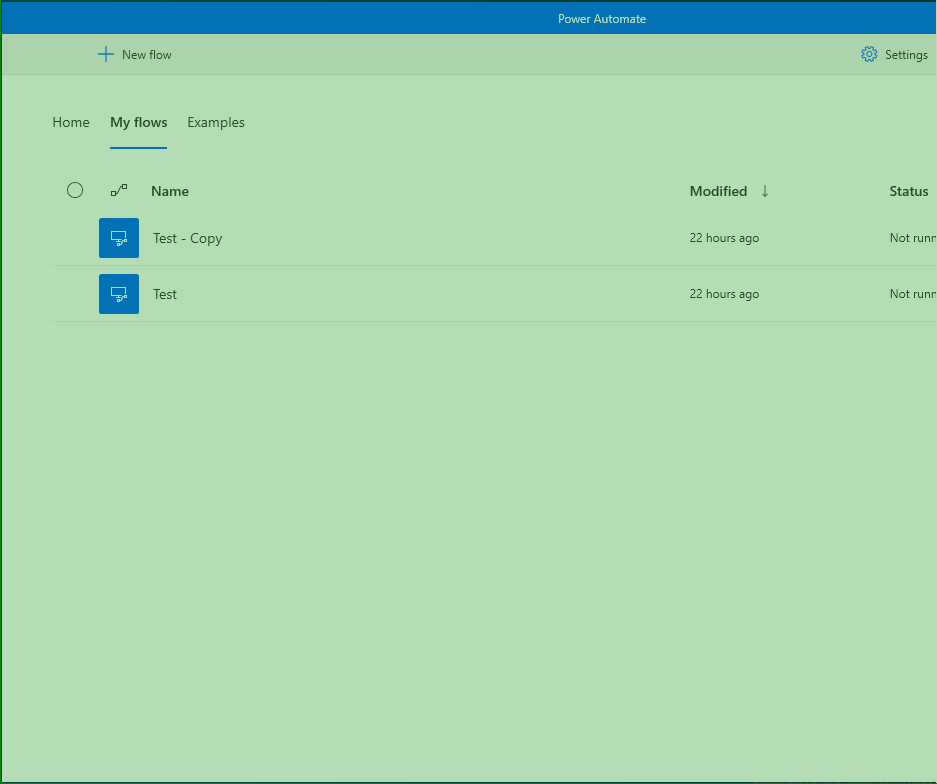
Task: Export contents of PAD Flow into a folder structure resembling the Flow, complete with all arguments and subflows
Workflow: PAD_CheckIfOpenAndSignedIn

Step 1: check 'Power Automate'

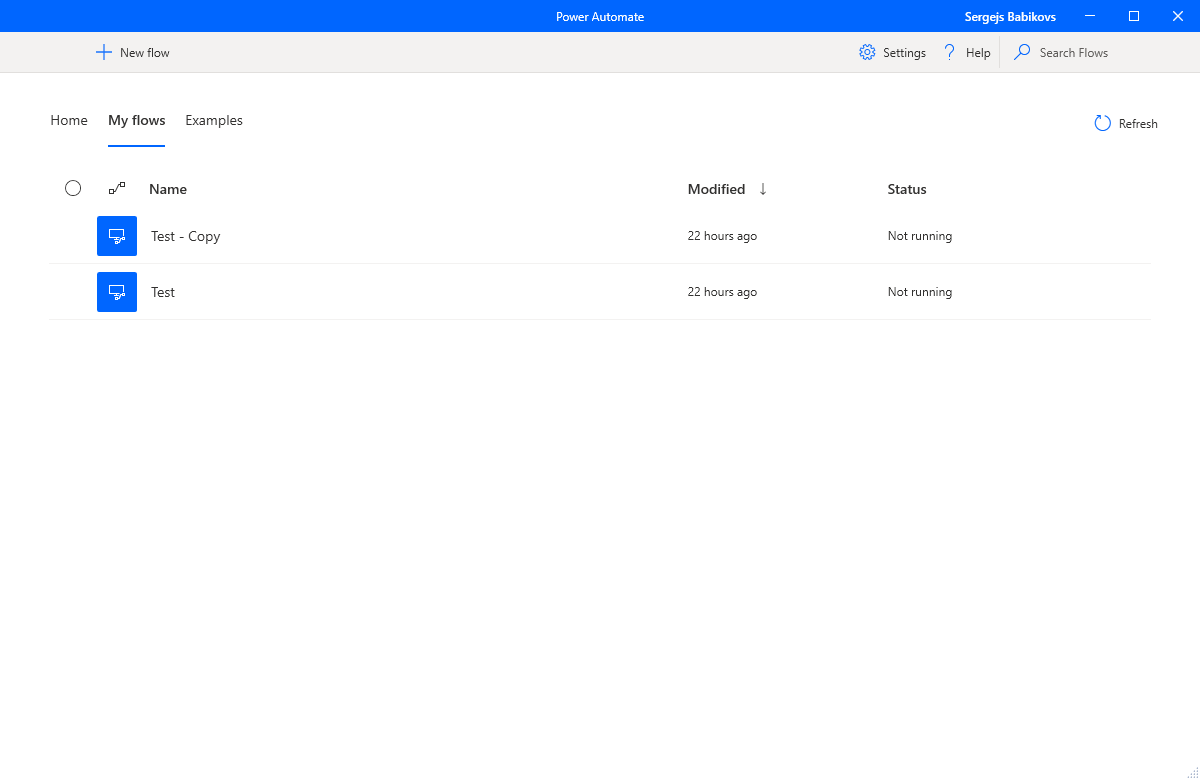
Step 2: Use Application: Power Automate on the element 'Power Automate' (pad.console.host.exe)